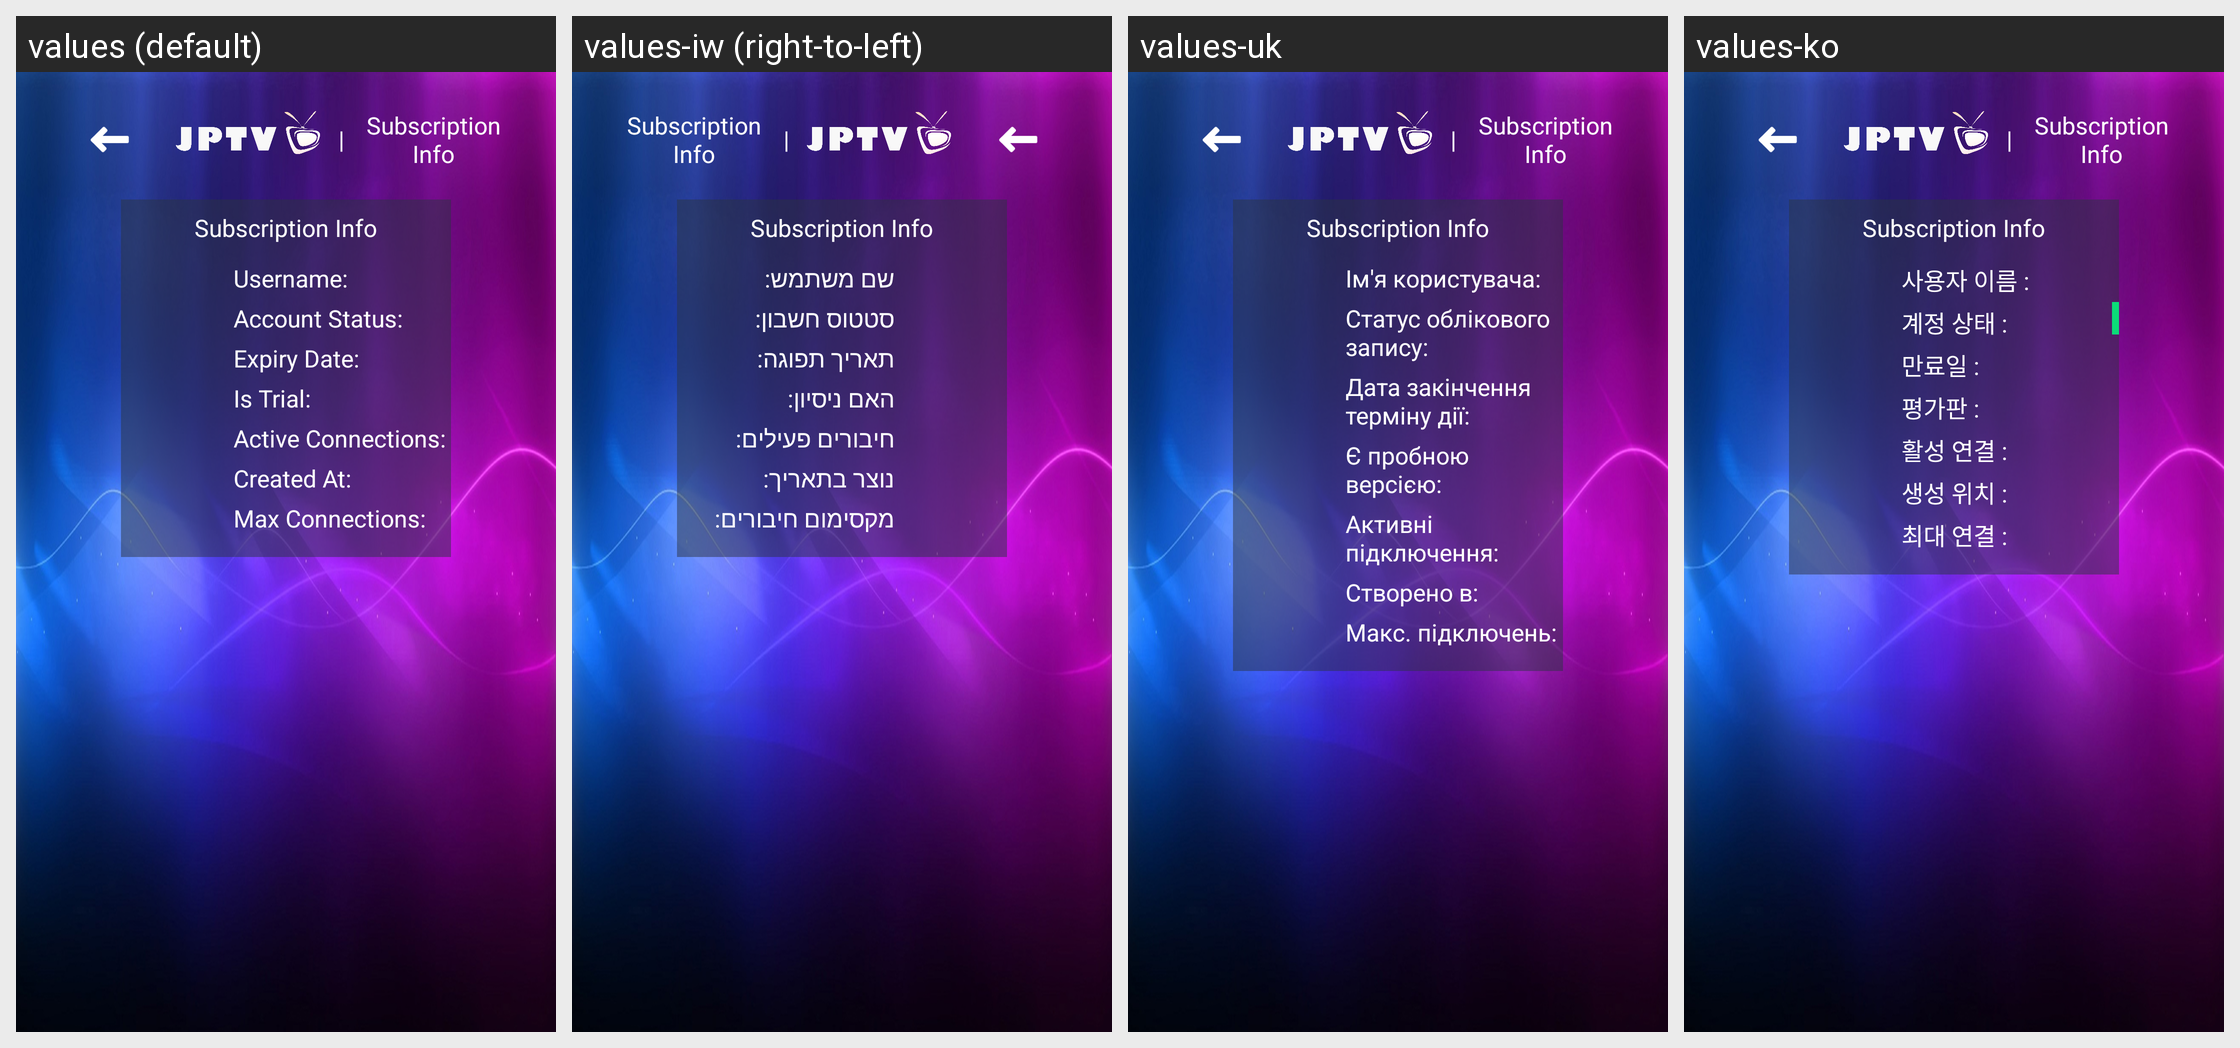

Translations of the strings shown on this Android screen, per locale in the grid:
Android screen res/layout/activity_account_info.xml rendered under 4 locales, left to right: values (default), values-iw (right-to-left), values-uk, values-ko. Device: Nexus 5 (rendered at 1080×1920; each locale shown at half size, 540×960, under a caption strip naming it); theme AppTheme.
Other locales in the repository, not shown: values-af, values-am, values-ar, values-as, values-az, values-be, values-bg, values-bn, values-bs, values-ca, values-cs, values-da, values-de, values-el, values-en-rCA, values-en-rGB, values-en-rIN, values-en-rXC, values-es, values-es-rUS, values-et, values-eu, values-fa, values-fi, values-fr, values-fr-rCA, values-gl, values-gu, values-he, values-hi, values-hr, values-hu, values-hy, values-id, values-in, values-is, values-it, values-ja, values-ka, values-kk, values-km, values-kn, values-ky, values-lo, values-lt, values-lv, values-mk, values-ml, values-mn, values-mr, values-ms, values-my, values-nb, values-ne, values-nl, values-or, values-pa, values-pl, values-pt, values-pt-rBR, values-pt-rPT, values-ro, values-ru, values-si, values-sk, values-sl, values-sq, values-sr, values-sv, values-sw, values-ta, values-te, values-th, values-tl, values-tr, values-ur, values-uz, values-vi, values-zh-rCN, values-zh-rHK, values-zh-rTW, values-zu.
Strings drawn on this screen, with the default value and each locale's value (text and hints the layout hard-codes, and strings that could not be matched under every locale, appear in the picture but are not listed):

iptv_subscription_info
  values: Subscription Info
  values-iw: Subscription Info  [not translated; the default value is used]
  values-uk: Subscription Info  [not translated; the default value is used]
  values-ko: Subscription Info  [not translated; the default value is used]

account_username
  values: Username:
  values-iw: שם משתמש:
  values-uk: Ім'я користувача:
  values-ko: 사용자 이름 :

account_status
  values: Account Status:
  values-iw: סטטוס חשבון:
  values-uk: Статус облікового запису:
  values-ko: 계정 상태 :

account_expiry_date
  values: Expiry Date:
  values-iw: תאריך תפוגה:
  values-uk: Дата закінчення терміну дії:
  values-ko: 만료일 :

account_is_trial
  values: Is Trial:
  values-iw: האם ניסיון:
  values-uk: Є пробною версією:
  values-ko: 평가판 :

account_active_connections
  values: Active Connections:
  values-iw: חיבורים פעילים:
  values-uk: Активні підключення:
  values-ko: 활성 연결 :

account_created_at
  values: Created At:
  values-iw: נוצר בתאריך:
  values-uk: Створено в:
  values-ko: 생성 위치 :

account_max_connections
  values: Max Connections:
  values-iw: מקסימום חיבורים:
  values-uk: Макс. підключень:
  values-ko: 최대 연결 :
